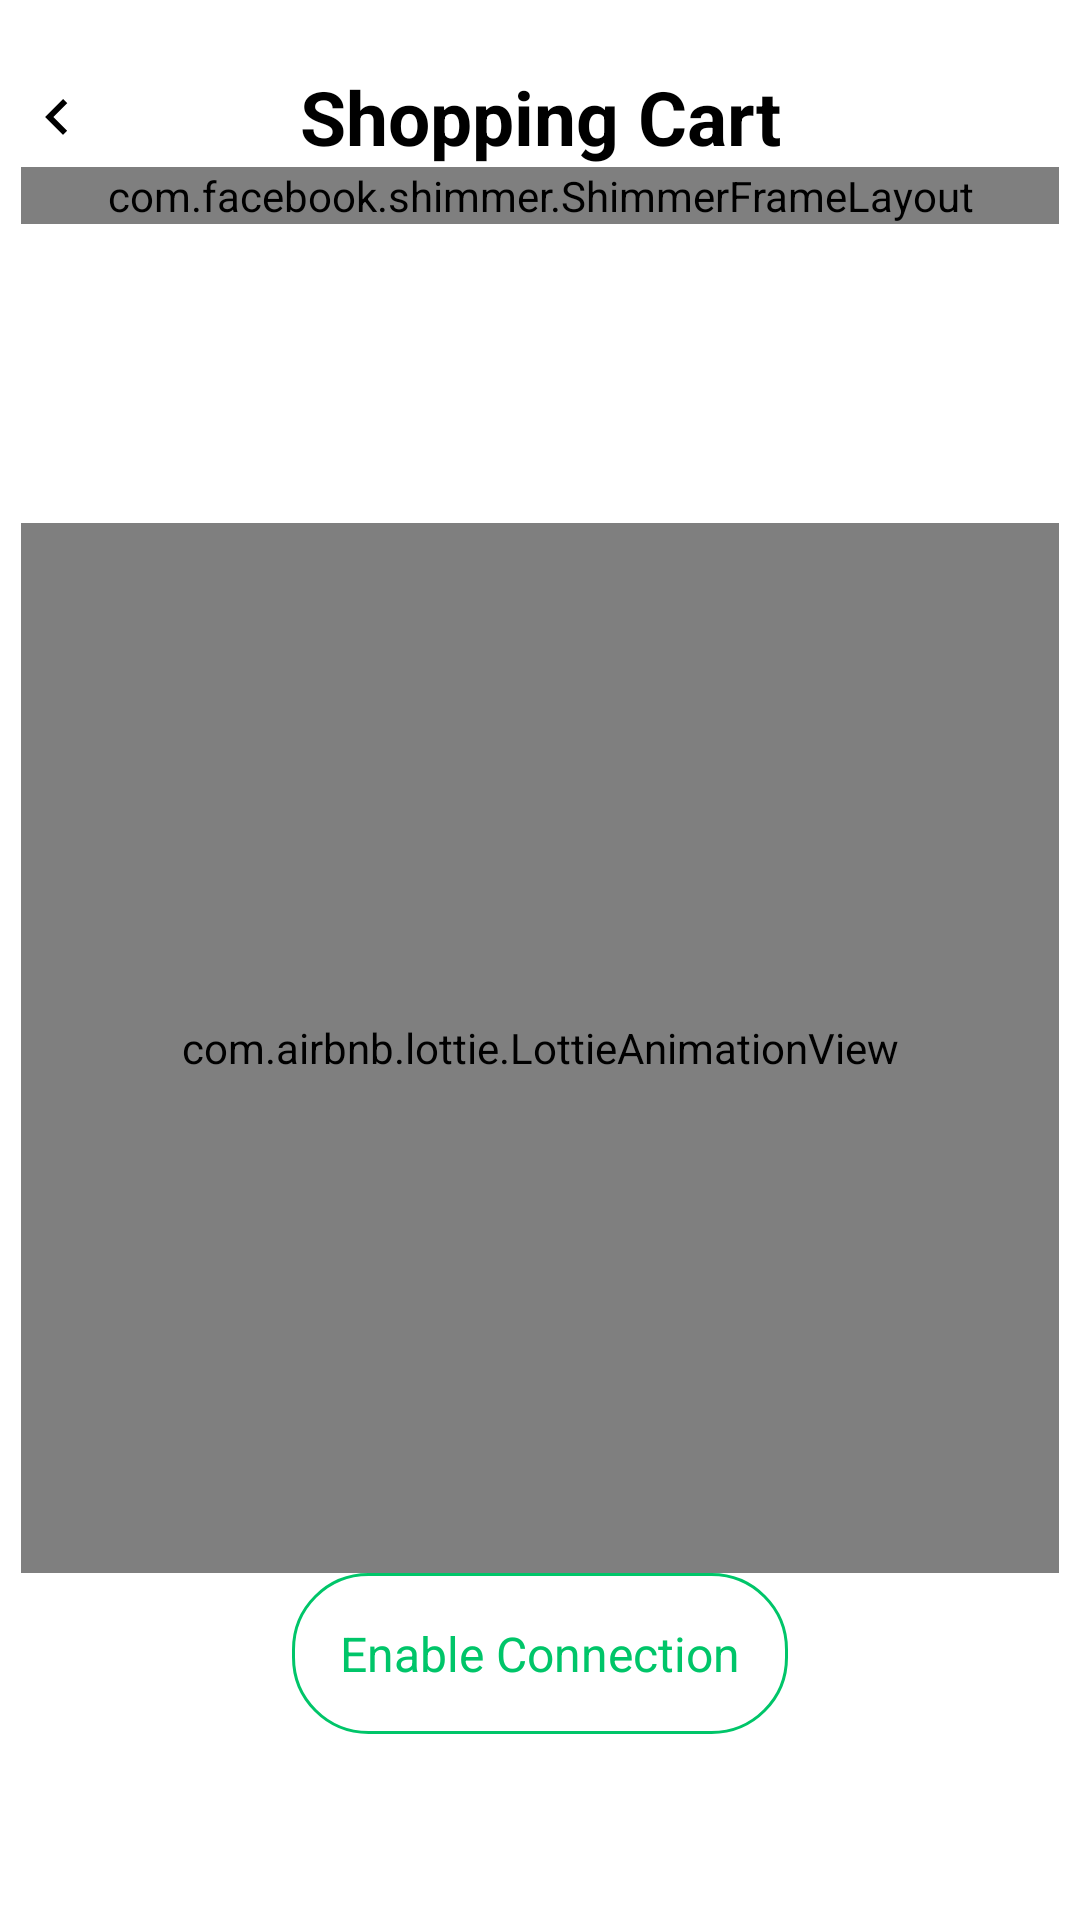

This screen was rendered from an Android layout file. Write that file and the resources it references.
<!-- AndroidManifest.xml: application theme Theme.ClickBuy -->
<!-- res/layout/fragment_bag.xml -->
<?xml version="1.0" encoding="utf-8"?>
<androidx.constraintlayout.widget.ConstraintLayout xmlns:android="http://schemas.android.com/apk/res/android"
    xmlns:app="http://schemas.android.com/apk/res-auto"
    xmlns:tools="http://schemas.android.com/tools"
    android:id="@+id/rootContainer"
    android:layout_width="match_parent"
    android:layout_height="match_parent"
    android:padding="7sp"
    tools:context=".bag.view.BagFragment">

    <TextView
        android:id="@+id/textView"
        android:layout_width="wrap_content"
        android:layout_height="wrap_content"
        android:layout_marginTop="15sp"
        android:text="@string/shopping_cart"
        android:textColor="@color/black"
        android:textSize="25sp"
        android:textStyle="bold"
        app:layout_constraintEnd_toEndOf="parent"
        app:layout_constraintStart_toStartOf="parent"
        app:layout_constraintTop_toTopOf="parent" />

    <ImageView
        android:id="@+id/arrow_back_imageView"
        android:layout_width="wrap_content"
        android:layout_height="wrap_content"
        android:contentDescription="@string/go_back"
        android:src="@drawable/ic_arrow_left"
        app:layout_constraintBottom_toBottomOf="@id/textView"
        app:layout_constraintStart_toStartOf="parent"
        app:layout_constraintTop_toTopOf="@id/textView" />

    <include
        layout="@layout/no_connection_view"
        android:layout_width="match_parent"
        android:layout_height="0dp"
        android:layout_marginTop="10sp"
        app:layout_constraintBottom_toBottomOf="parent"
        app:layout_constraintEnd_toEndOf="parent"
        app:layout_constraintStart_toStartOf="parent"
        app:layout_constraintTop_toBottomOf="@id/textView" />

    <include
        layout="@layout/shimmer_animation_layout"
        android:layout_width="match_parent"
        android:layout_height="0dp"
        app:layout_constraintTop_toBottomOf="@+id/textView" />

    <androidx.recyclerview.widget.RecyclerView
        android:id="@+id/recyclerView_bag"
        android:layout_width="match_parent"
        android:layout_height="0dp"
        android:layout_marginTop="10sp"
        android:visibility="gone"
        app:layout_constraintBottom_toTopOf="@+id/checkout_relative_layout"
        app:layout_constraintTop_toBottomOf="@id/textView"
        tools:listitem="@layout/custom_row_bag" />

    <RelativeLayout
        android:id="@+id/checkout_relative_layout"
        android:layout_width="match_parent"
        android:layout_height="wrap_content"
        android:layout_marginStart="15sp"
        android:layout_marginEnd="15sp"
        android:elevation="15sp"
        android:visibility="gone"
        app:layout_constraintBottom_toBottomOf="parent"
        app:layout_constraintEnd_toEndOf="parent"
        app:layout_constraintStart_toStartOf="parent">

        <TextView
            android:id="@+id/price_textView"
            android:layout_width="wrap_content"
            android:layout_height="wrap_content"
            android:layout_alignParentStart="true"
            android:layout_centerVertical="true"
            android:layout_toStartOf="@+id/checkout_button"
            android:textAlignment="viewStart"
            android:textColor="@color/black"
            android:textSize="25sp"
            android:textStyle="bold" />

        <androidx.appcompat.widget.AppCompatButton
            android:id="@+id/checkout_button"
            android:layout_width="wrap_content"
            android:layout_height="wrap_content"
            android:layout_alignParentEnd="true"
            android:layout_centerVertical="true"
            android:background="@drawable/ic_save_button"
            android:text="@string/checkout"
            android:textColor="@color/white" />
    </RelativeLayout>

    <ProgressBar
        android:id="@+id/progress_bar"
        style="?android:attr/progressBarStyleLarge"
        android:layout_width="wrap_content"
        android:layout_height="wrap_content"
        android:max="3"
        android:progress="100"
        android:visibility="gone"
        app:layout_constraintBottom_toBottomOf="parent"
        app:layout_constraintEnd_toEndOf="parent"
        app:layout_constraintStart_toStartOf="parent"
        app:layout_constraintTop_toTopOf="parent" />

    <androidx.constraintlayout.widget.ConstraintLayout
        android:id="@+id/empty_bag_constraintLayout"
        android:layout_width="match_parent"
        android:layout_height="0dp"
        android:visibility="gone"
        app:layout_constraintBottom_toBottomOf="parent"
        app:layout_constraintEnd_toEndOf="parent"
        app:layout_constraintStart_toStartOf="parent"
        app:layout_constraintTop_toBottomOf="@id/textView">

        <com.airbnb.lottie.LottieAnimationView
            android:id="@+id/empty_bag_imageView"
            android:layout_width="match_parent"
            android:layout_height="350dp"
            app:layout_constraintBottom_toBottomOf="parent"
            app:layout_constraintEnd_toEndOf="parent"
            app:layout_constraintStart_toStartOf="parent"
            app:layout_constraintTop_toTopOf="parent"
            app:lottie_autoPlay="true"
            app:lottie_loop="true"
            app:lottie_rawRes="@raw/empty_shopping_cart"
            tools:ignore="ImageContrastCheck" />

        <TextView
            android:id="@+id/textView_bag_empty"
            android:layout_width="wrap_content"
            android:layout_height="wrap_content"
            android:text="@string/empty_shopping_cart"
            android:textColor="@color/black"
            android:textSize="25sp"
            app:layout_constraintEnd_toEndOf="parent"
            app:layout_constraintStart_toStartOf="parent"
            app:layout_constraintTop_toBottomOf="@+id/empty_bag_imageView" />
    </androidx.constraintlayout.widget.ConstraintLayout>

</androidx.constraintlayout.widget.ConstraintLayout>
<!-- res/layout/no_connection_view.xml (included above) -->
<?xml version="1.0" encoding="utf-8"?>
<androidx.constraintlayout.widget.ConstraintLayout xmlns:android="http://schemas.android.com/apk/res/android"
    xmlns:app="http://schemas.android.com/apk/res-auto"
    xmlns:tools="http://schemas.android.com/tools"
    android:layout_width="match_parent"
    android:layout_height="match_parent">

    <com.airbnb.lottie.LottieAnimationView
        android:id="@+id/no_internet_animation"
        android:layout_width="match_parent"
        android:layout_height="350dp"
        app:layout_constraintBottom_toBottomOf="parent"
        app:layout_constraintEnd_toEndOf="parent"
        app:layout_constraintStart_toStartOf="parent"
        app:layout_constraintTop_toTopOf="parent"
        app:lottie_autoPlay="true"
        app:lottie_loop="true"
        app:lottie_rawRes="@raw/no_internet"
        tools:ignore="ImageContrastCheck" />


    <TextView
        android:id="@+id/enable_connection"
        android:layout_width="wrap_content"
        android:layout_height="wrap_content"
        android:text="@string/enable_connection"
        android:textColor="@color/light_green"
        android:padding="16dp"
        android:background="@drawable/spinner_shape"
        android:textSize="16sp"
        app:layout_constraintEnd_toEndOf="parent"
        app:layout_constraintStart_toStartOf="parent"
        app:layout_constraintTop_toBottomOf="@+id/no_internet_animation" />

</androidx.constraintlayout.widget.ConstraintLayout>
<!-- res/layout/shimmer_animation_layout.xml (included above) -->
<?xml version="1.0" encoding="utf-8"?>
<androidx.constraintlayout.widget.ConstraintLayout xmlns:android="http://schemas.android.com/apk/res/android"
    android:layout_width="match_parent"
    android:layout_height="match_parent">

    <com.facebook.shimmer.ShimmerFrameLayout
        android:id="@+id/shimmer_frame_layout"
        android:layout_width="match_parent"
        android:layout_height="match_parent"
        android:layout_gravity="center"
        android:orientation="vertical">

        
        <LinearLayout
            android:layout_width="match_parent"
            android:layout_height="wrap_content"
            android:orientation="vertical">

            <include layout="@layout/shimmer_placeholder_layout" />

            <include layout="@layout/shimmer_placeholder_layout" />

            <include layout="@layout/shimmer_placeholder_layout" />

            <include layout="@layout/shimmer_placeholder_layout" />

            <include layout="@layout/shimmer_placeholder_layout" />

            <include layout="@layout/shimmer_placeholder_layout" />

            <include layout="@layout/shimmer_placeholder_layout" />

            <include layout="@layout/shimmer_placeholder_layout" />

            <include layout="@layout/shimmer_placeholder_layout" />

            <include layout="@layout/shimmer_placeholder_layout" />

            <include layout="@layout/shimmer_placeholder_layout" />

            <include layout="@layout/shimmer_placeholder_layout" />

            <include layout="@layout/shimmer_placeholder_layout" />

            <include layout="@layout/shimmer_placeholder_layout" />

            <include layout="@layout/shimmer_placeholder_layout" />
        </LinearLayout>
    </com.facebook.shimmer.ShimmerFrameLayout>
</androidx.constraintlayout.widget.ConstraintLayout>
<!-- res/layout/custom_row_bag.xml (included above) -->
<?xml version="1.0" encoding="utf-8"?>
<androidx.constraintlayout.widget.ConstraintLayout xmlns:android="http://schemas.android.com/apk/res/android"
    xmlns:app="http://schemas.android.com/apk/res-auto"
    xmlns:tools="http://schemas.android.com/tools"
    android:id="@+id/address_constraintLayout"
    android:layout_width="match_parent"
    android:layout_height="wrap_content"
    android:layout_marginStart="20sp"
    android:layout_marginTop="20sp"
    android:layout_marginEnd="20sp"
    android:background="@color/white">

    <ImageView
        android:id="@+id/product_imageView"
        android:layout_width="100sp"
        android:layout_height="0dp"
        android:contentDescription="@string/item_image"
        android:scaleType="fitCenter"
        android:src="@drawable/ads_logo"
        android:textAlignment="center"
        app:layout_constraintBottom_toBottomOf="@+id/liner_layout"
        app:layout_constraintStart_toStartOf="parent"
        app:layout_constraintTop_toTopOf="parent" />


    <TextView
        android:id="@+id/product_name_textView"
        android:layout_width="0dp"
        android:layout_height="wrap_content"
        android:layout_marginStart="30sp"
        android:maxLines="1"
        android:text="title"
        android:textAlignment="center"
        android:textColor="@color/black"
        android:textSize="20sp"
        android:textStyle="bold"
        app:layout_constraintEnd_toEndOf="parent"
        app:layout_constraintStart_toEndOf="@+id/product_imageView"
        app:layout_constraintTop_toTopOf="parent" />

    <TextView
        android:id="@+id/product_type_textView"
        android:layout_width="wrap_content"
        android:layout_height="wrap_content"
        android:layout_marginTop="10sp"
        android:text="size"
        android:textAlignment="center"
        android:textColor="@color/black"
        android:textSize="25sp"
        app:layout_constraintEnd_toEndOf="parent"
        app:layout_constraintStart_toEndOf="@+id/product_imageView"
        app:layout_constraintTop_toBottomOf="@+id/product_name_textView" />

    <TextView
        android:id="@+id/product_price_textView"
        android:layout_width="wrap_content"
        android:layout_height="wrap_content"
        android:layout_marginTop="10sp"
        android:text="price"
        android:textAlignment="center"
        android:textColor="@color/black"
        android:textSize="25sp"
        app:layout_constraintEnd_toEndOf="parent"
        app:layout_constraintStart_toEndOf="@+id/product_imageView"
        app:layout_constraintTop_toBottomOf="@+id/product_type_textView" />


    <LinearLayout
        android:id="@+id/liner_layout"
        android:layout_width="wrap_content"
        android:layout_height="match_parent"
        android:orientation="horizontal"
        app:layout_constraintEnd_toEndOf="parent"
        app:layout_constraintStart_toEndOf="@+id/product_imageView"
        app:layout_constraintTop_toBottomOf="@+id/product_price_textView">

        <de.hdodenhof.circleimageview.CircleImageView
            android:id="@+id/plus_imageView"
            android:layout_width="30sp"
            android:layout_height="28dp"
            android:layout_gravity="center"
            android:background="@drawable/ic_back_ground_bag"
            android:src="@drawable/ic_add_address" />

        <TextView
            android:id="@+id/productNumber_textView"
            android:layout_width="0dp"
            android:layout_height="wrap_content"
            android:layout_gravity=""
            android:layout_marginStart="15sp"
            android:layout_marginEnd="15sp"
            android:layout_weight="1"
            android:text="14"
            android:textColor="@color/black"
            android:textSize="30sp" />

        <de.hdodenhof.circleimageview.CircleImageView
            android:id="@+id/minus_textView"
            android:layout_width="30sp"
            android:layout_height="28dp"
            android:layout_gravity="center"
            android:background="@drawable/ic_back_ground_bag"
            android:src="@drawable/ic_minus" />

    </LinearLayout>
</androidx.constraintlayout.widget.ConstraintLayout>
<!-- res/layout/shimmer_placeholder_layout.xml (included above) -->
<?xml version="1.0" encoding="utf-8"?>
<androidx.constraintlayout.widget.ConstraintLayout xmlns:android="http://schemas.android.com/apk/res/android"
    xmlns:app="http://schemas.android.com/apk/res-auto"
    xmlns:tools="http://schemas.android.com/tools"
    android:id="@+id/container"
    android:layout_width="match_parent"
    android:layout_height="80dp"
    android:layout_margin="15sp">

    <ImageView
        android:id="@+id/imageViewAvatar"
        android:layout_width="80dp"
        android:layout_height="0dp"
        android:background="@color/shimmer_color"
        android:padding="4dp"
        android:src="@drawable/default_image"
        app:layout_constraintBottom_toBottomOf="parent"
        app:layout_constraintStart_toStartOf="parent"
        app:layout_constraintTop_toTopOf="parent" />

    <androidx.appcompat.widget.AppCompatTextView
        android:id="@+id/textViewUserName"
        style="@style/TextAppearance.AppCompat.Large"
        android:layout_width="0dp"
        android:layout_height="40sp"
        android:layout_marginStart="8dp"
        android:layout_marginTop="4dp"
        android:background="@color/shimmer_color"
        app:layout_constraintEnd_toEndOf="parent"
        app:layout_constraintStart_toEndOf="@+id/imageViewAvatar"
        app:layout_constraintTop_toTopOf="parent"
        tools:text="item name" />

    <androidx.appcompat.widget.AppCompatTextView
        android:id="@+id/textViewUserEmail"
        android:layout_width="0dp"
        android:layout_height="40sp"
        android:background="@color/shimmer_color"
        app:layout_constraintEnd_toEndOf="parent"
        app:layout_constraintStart_toStartOf="@+id/textViewUserName"
        app:layout_constraintTop_toBottomOf="@+id/textViewUserName"
        tools:text="item price" />
</androidx.constraintlayout.widget.ConstraintLayout>
<!-- resources referenced by this layout -->
<resources>
  <color name="black">#FF000000</color>
  <color name="light_green">#00C569</color>
  <color name="shimmer_color">#747877</color>
  <color name="white">#FFFFFFFF</color>
  <!-- drawable ic_arrow_left (drawable) -->
  <?xml version="1.0" encoding="utf-8"?>
  <vector xmlns:android="http://schemas.android.com/apk/res/android"
      android:width="24dp"
      android:height="24dp"
      android:tint="#000000"
      android:viewportWidth="24"
      android:viewportHeight="24">
      <path
          android:fillColor="@android:color/white"
          android:pathData="M15.41,16.59L10.83,12l4.58,-4.59L14,6l-6,6 6,6 1.41,-1.41z" />
  </vector>
  <!-- drawable ic_back_ground_bag (drawable) -->
  <?xml version="1.0" encoding="utf-8"?>
  <shape xmlns:android="http://schemas.android.com/apk/res/android"
      android:shape="oval">
      <solid android:color="#C6C6C6" />
  </shape>
  <!-- drawable ic_minus (drawable) -->
  <?xml version="1.0" encoding="utf-8"?>
  <vector xmlns:android="http://schemas.android.com/apk/res/android"
      android:width="24dp"
      android:height="24dp"
      android:tint="#000000"
      android:viewportWidth="24"
      android:viewportHeight="44">
      <path
          android:fillColor="@android:color/white"
          android:pathData="M6,19h12v2H6z" />
  </vector>
  <!-- drawable ic_save_button (drawable) -->
  <?xml version="1.0" encoding="utf-8"?>
  <vector xmlns:android="http://schemas.android.com/apk/res/android"
      android:width="83.155dp"
      android:height="35.002dp"
      android:viewportWidth="83.155"
      android:viewportHeight="35.002">
      <path
          android:fillColor="@color/light_green"
          android:pathData="M35.218,31.82H47.936L41.577,35ZM6,31.819a6,6 0,0 1,-6 -6V6A6,6 0,0 1,6 0H77.154a6,6 0,0 1,6 6V25.819a6,6 0,0 1,-6 6Z" />
  </vector>
  <!-- drawable spinner_shape (drawable) -->
  <?xml version="1.0" encoding="utf-8"?>
  <shape android:shape="rectangle" xmlns:android="http://schemas.android.com/apk/res/android">
  
      <solid android:color="@color/white"/>
      <corners android:radius="25dp"/>
      <stroke android:width="1dp" android:color="@color/light_green"/>
  </shape>
  <string name="checkout">Checkout</string>
  <string name="empty_shopping_cart">Your shopping cart is empty</string>
  <string name="enable_connection">Enable Connection</string>
  <string name="go_back">Go back</string>
  <string name="item_image">Item Image</string>
  <string name="shopping_cart">Shopping Cart</string>
  <style name="Theme.ClickBuy" parent="Theme.MaterialComponents.DayNight.NoActionBar">
          
          <item name="colorPrimary">@color/purple_500</item>
          <item name="colorPrimaryVariant">@color/purple_700</item>
          <item name="colorOnPrimary">@color/white</item>
          
          <item name="colorSecondary">@color/teal_200</item>
          <item name="colorSecondaryVariant">@color/teal_700</item>
          <item name="colorOnSecondary">@color/black</item>
          
          <item name="android:statusBarColor" tools:targetApi="l">#C0C5C2</item>
          
      </style>
  <color name="purple_500">#00C569</color>
  <color name="purple_700">#00C569</color>
  <color name="teal_200">#00C569</color>
  <color name="teal_700">#00C569</color>
</resources>
